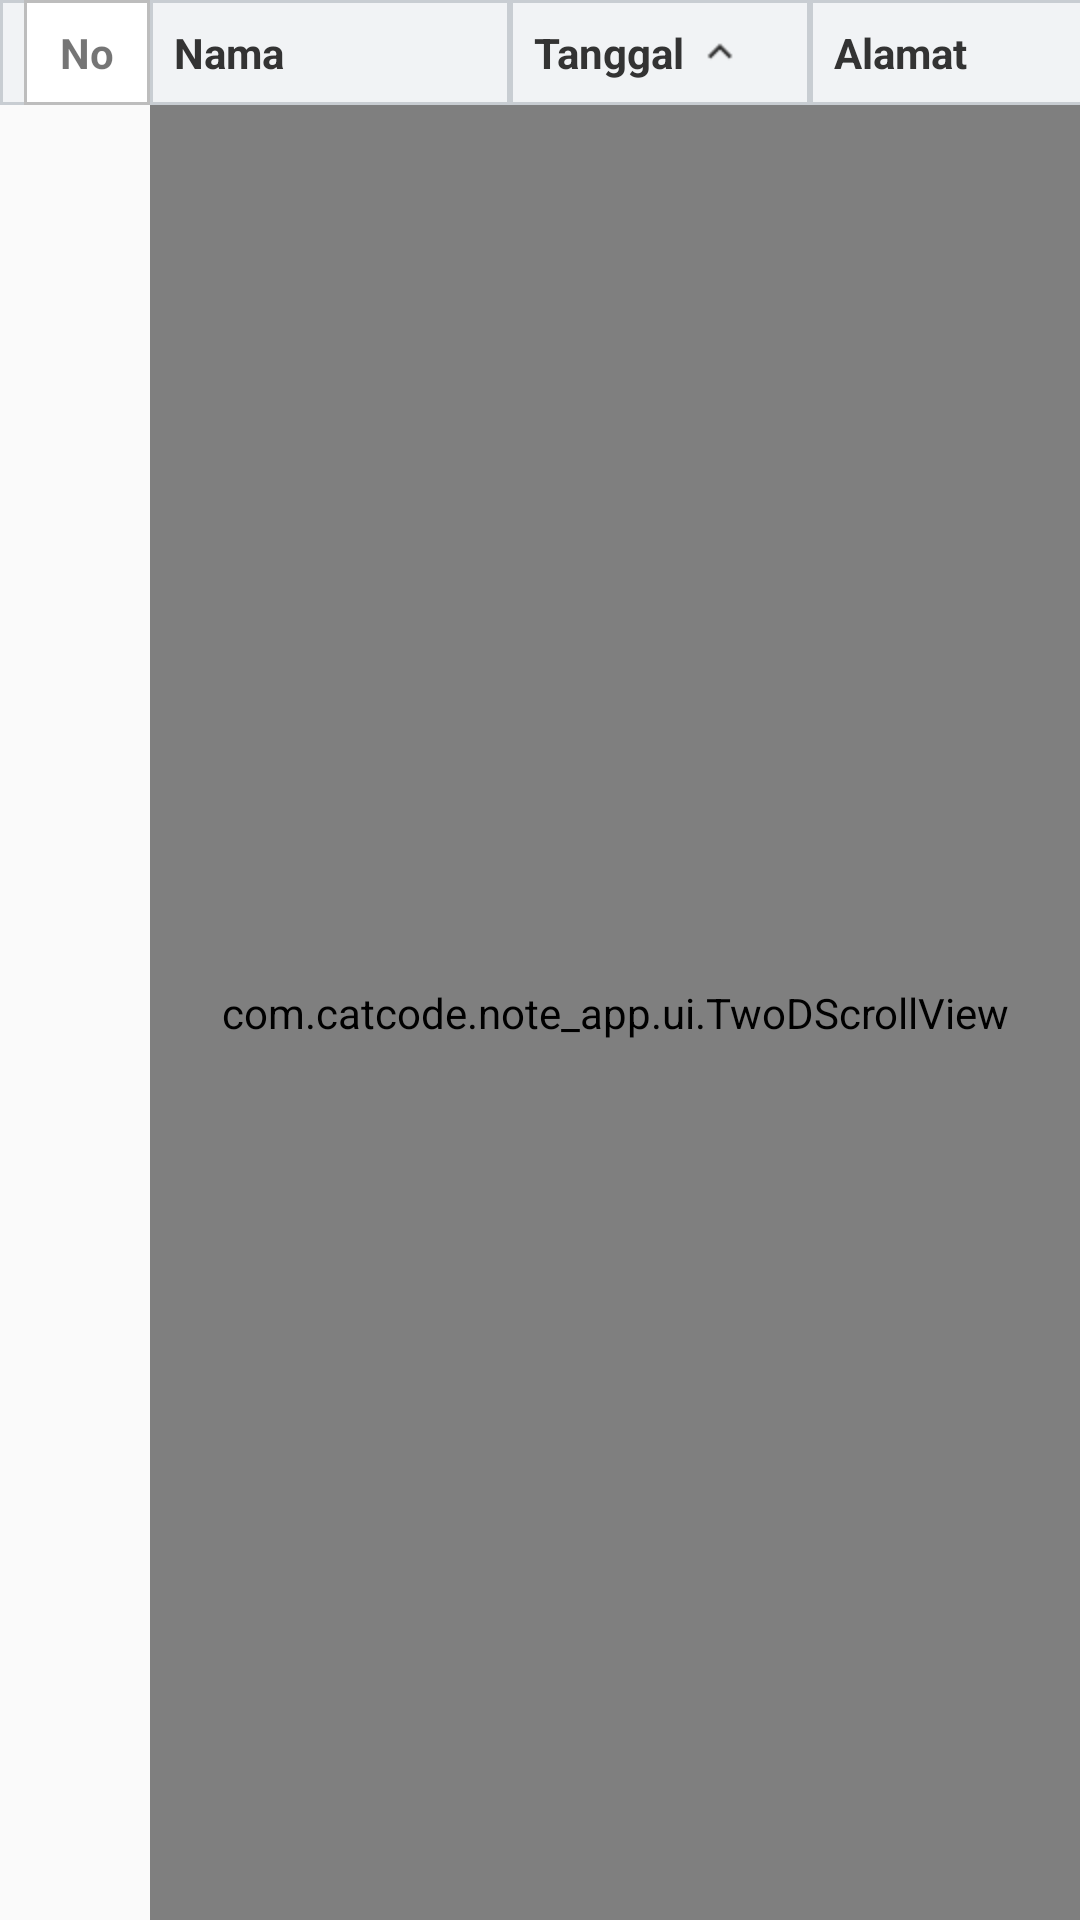

This screen was rendered from an Android layout file. Write that file and the resources it references.
<!-- AndroidManifest.xml: application theme Theme.NoteApp -->
<!-- res/layout/content_main.xml -->
<?xml version="1.0" encoding="utf-8"?>
<LinearLayout
  xmlns:android="http://schemas.android.com/apk/res/android"
  android:orientation="vertical"
  android:layout_width="match_parent"
  android:layout_height="match_parent">

  
  <LinearLayout
    android:background="@drawable/cell_header_bg"
    android:orientation="horizontal"
    android:paddingLeft="8dp"
    android:layout_width="match_parent"
    android:layout_height="wrap_content">

    
    <TextView
      android:layout_width="42dp"
      android:layout_height="wrap_content"
      android:text="No"
      android:textStyle="bold"
      android:gravity="center"
      android:background="@drawable/cell_border"
      android:padding="8dp"/>

    
    <HorizontalScrollView
      android:background="@drawable/cell_header_bg"
      android:id="@+id/headerScroll"
      android:layout_width="match_parent"
      android:layout_height="wrap_content"
      android:scrollbars="none">

      <include
        android:id="@+id/header"
        layout="@layout/item_note_header"
        android:layout_width="wrap_content"
        android:layout_height="wrap_content"/>
    </HorizontalScrollView>
  </LinearLayout>

  
  <LinearLayout
    android:orientation="horizontal"
    android:layout_width="match_parent"
    android:layout_height="match_parent">

    
    <androidx.recyclerview.widget.RecyclerView
      android:id="@+id/indexRecycler"
      android:paddingLeft="8dp"
      android:layout_width="50dp"
      android:layout_height="match_parent"/>

    
    <com.catcode.note_app.ui.TwoDScrollView
      android:id="@+id/tableScroll"
      android:layout_width="match_parent"
      android:layout_height="match_parent">

      <androidx.recyclerview.widget.RecyclerView
        android:id="@+id/recyclerView"
        android:layout_width="wrap_content"
        android:layout_height="wrap_content"/>
    </com.catcode.note_app.ui.TwoDScrollView>

  </LinearLayout>
</LinearLayout>
<!-- res/layout/item_note_header.xml (included above) -->
<?xml version="1.0" encoding="utf-8"?>
<LinearLayout
  xmlns:android="http://schemas.android.com/apk/res/android"
  android:layout_width="wrap_content"
  android:layout_height="wrap_content"
  android:orientation="horizontal"
>

  
  <TextView
    android:id="@+id/textName"
    android:layout_width="120dp"
    android:layout_height="wrap_content"
    android:text="Nama"
    android:background="@drawable/cell_header_bg"
    android:textColor="#333333"
    android:textStyle="bold"
    android:padding="8dp"/>

	<LinearLayout
    android:id="@+id/layoutSortDate"
    android:layout_width="100dp"
    android:layout_height="wrap_content"
    android:orientation="horizontal"
    android:gravity="center_vertical"
    android:background="@drawable/cell_header_bg"
		android:foreground="?attr/selectableItemBackground"
    android:padding="8dp"
    android:clickable="true"
    android:focusable="true"
	>

    <TextView
			android:id="@+id/textDate"
			android:layout_width="wrap_content"
			android:layout_height="wrap_content"
			android:text="Tanggal"
			android:textColor="#333333"
			android:textStyle="bold"
		/>

    <ImageView
			android:id="@+id/iconSortDate"
			android:layout_width="16dp"
			android:layout_height="16dp"
			android:layout_marginStart="4dp"
			android:src="@drawable/ic_arrow_up_333333"
			android:tint="#333333"
		/>
	</LinearLayout>

	<TextView
		android:id="@+id/textAddress"
		android:layout_width="120dp"
		android:layout_height="wrap_content"
		android:text="Alamat"
    android:background="@drawable/cell_header_bg"
    android:textColor="#333333"
		android:textStyle="bold"
		android:padding="8dp"/>

	<TextView
		android:id="@+id/textPrice"
		android:layout_width="100dp"
		android:layout_height="wrap_content"
		android:text="Harga"
    android:background="@drawable/cell_header_bg"
    android:textColor="#333333"
		android:textStyle="bold"
		android:padding="8dp"/>

	<TextView
		android:id="@+id/textStatus"
		android:layout_width="140dp"
		android:layout_height="wrap_content"
		android:text="Keterangan"
    android:background="@drawable/cell_header_bg"
    android:textColor="#333333"
		android:textStyle="bold"
		android:padding="8dp"/>
</LinearLayout>
<!-- resources referenced by this layout -->
<resources>
  <!-- drawable cell_border (drawable) -->
  <shape xmlns:android="http://schemas.android.com/apk/res/android">
      <solid android:color="@android:color/white" />
      <stroke
          android:width="1dp"
          android:color="#BDBDBD" />
  </shape>
  <!-- drawable cell_header_bg (drawable) -->
  <shape xmlns:android="http://schemas.android.com/apk/res/android">
    <solid android:color="#F1F3F5"/>
    <stroke
      android:width="1dp"
      android:color="#C8CDD2"/>
  </shape>
  <!-- drawable ic_arrow_up_333333: png bitmap (drawable, 258 bytes) -->
  <style name="Theme.NoteApp" parent="Theme.AppCompat.Light.NoActionBar">
      
    </style>
</resources>
